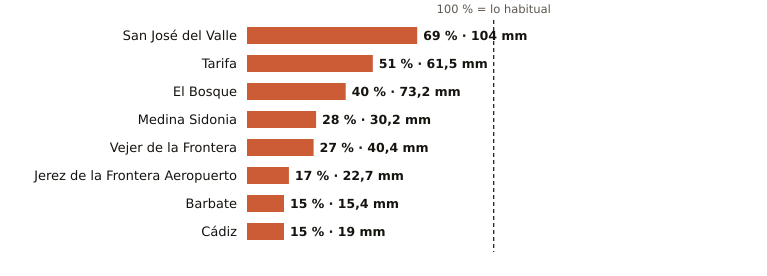

Data behind this chart, as committed beside it:
estacion, provincia, indicativo, mm_otono, referencia_mm, pct, periodo_referencia, hasta, hora
San José del Valle, Cádiz, 5950X, 104.0, 149.9, 69, 2008-2025, 2026-11-09, 12
Tarifa, Cádiz, 6001, 61.5, 120.8, 51, 1991-2020, 2026-11-09, 12
El Bosque, Cádiz, 5941X, 73.2, 182.4, 40, 2008-2025, 2026-11-09, 11
Medina Sidonia, Cádiz, 5983X, 30.2, 108.4, 28, 2006-2025, 2026-11-09, 11
Vejer de la Frontera, Cádiz, 5995B, 40.4, 149.6, 27, 1991-2020, 2026-11-09, 12
Jerez de la Frontera Aeropuerto, Cádiz, 5960, 22.7, 136.6, 17, 1991-2020, 2026-11-09, 12
Barbate, Cádiz, 5996B, 15.4, 99.5, 15, 2010-2025, 2026-11-09, 11
Cádiz, Cádiz, 5973, 19.0, 127.7, 15, 1991-2020, 2026-11-09, 12
